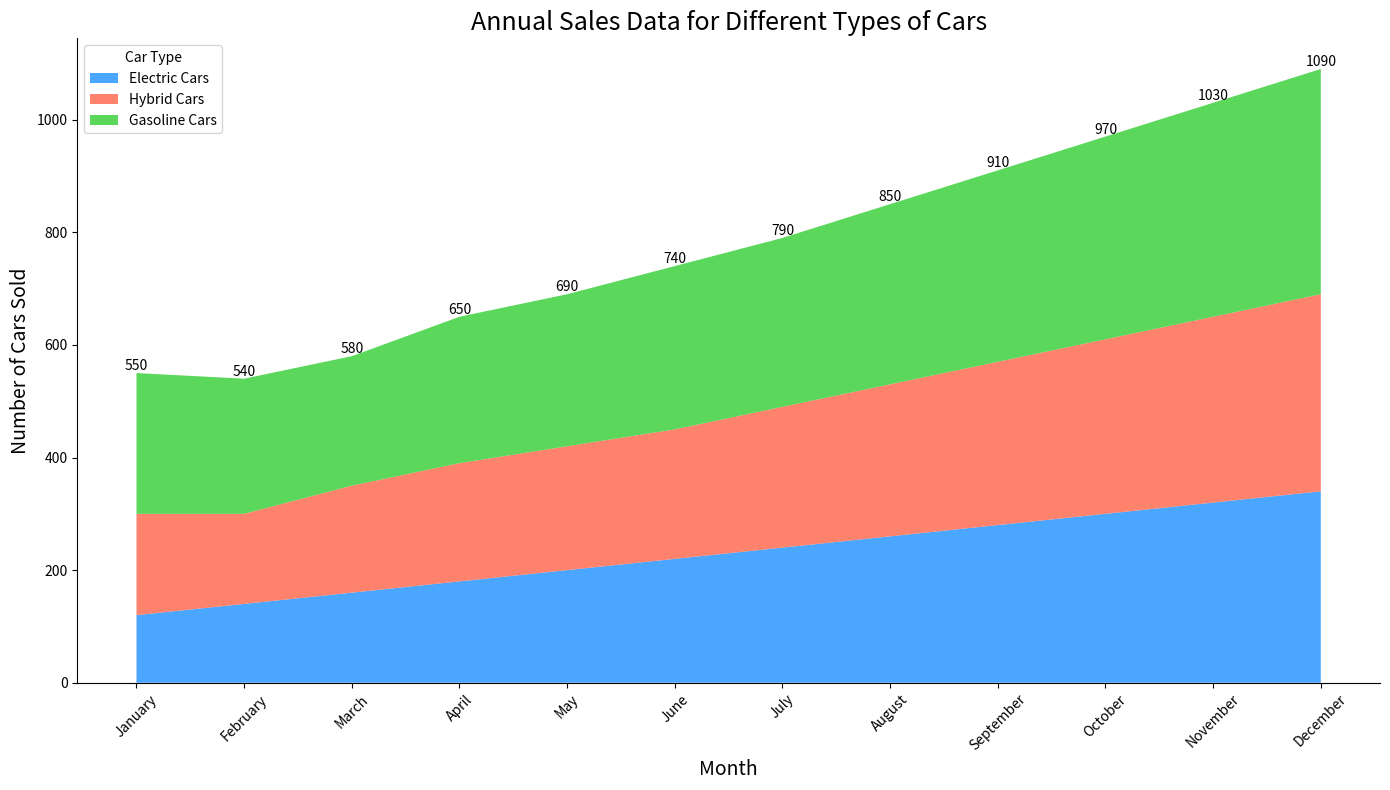

Write Python code to recreate this figure.

import pandas as pd
import matplotlib.pyplot as plt

# Define the dataset
data = {
    'Month': ['January', 'February', 'March', 'April', 'May', 'June',
              'July', 'August', 'September', 'October', 'November', 'December'],
    'Electric Cars': [120, 140, 160, 180, 200, 220, 240, 260, 280, 300, 320, 340],
    'Hybrid Cars': [180, 160, 190, 210, 220, 230, 250, 270, 290, 310, 330, 350],
    'Gasoline Cars': [250, 240, 230, 260, 270, 290, 300, 320, 340, 360, 380, 400]
}

# Create a DataFrame
df = pd.DataFrame(data)

# Data preparation for stacked area chart
df_melted = df.melt('Month', var_name='Car Type', value_name='Sales')

# Transformation of 'Month' to categorical type for proper ordering
df_melted['Month'] = pd.Categorical(df_melted['Month'],
                                    categories=data['Month'],
                                    ordered=True)

# Plotting
plt.figure(figsize=(14, 8))

# Electric Cars: #1E90FF (Dodger Blue), Hybrid Cars: #FF6347 (Tomato), Gasoline Cars: #32CD32 (Lime Green)
colors = ["#1E90FF", "#FF6347", "#32CD32"]

# Stackplot
plt.stackplot(df['Month'], df.iloc[:, 1:].values.T, labels=df.columns[1:], colors=colors, alpha=0.8)

# Beautifying the plot
plt.title('Annual Sales Data for Different Types of Cars', fontsize=18)
plt.ylabel('Number of Cars Sold', fontsize=14)
plt.xlabel('Month', fontsize=14)
plt.xticks(rotation=45)
plt.legend(title='Car Type', loc='upper left')

# Annotation
for i, row in df.iterrows():
    total_sales = row['Electric Cars'] + row['Hybrid Cars'] + row['Gasoline Cars']
    plt.text(row['Month'], total_sales, f'{total_sales}', ha='center', va='bottom')

# Remove top and right borders
plt.gca().spines['top'].set_visible(False)
plt.gca().spines['right'].set_visible(False)

# Show the plot
plt.tight_layout()
plt.show()